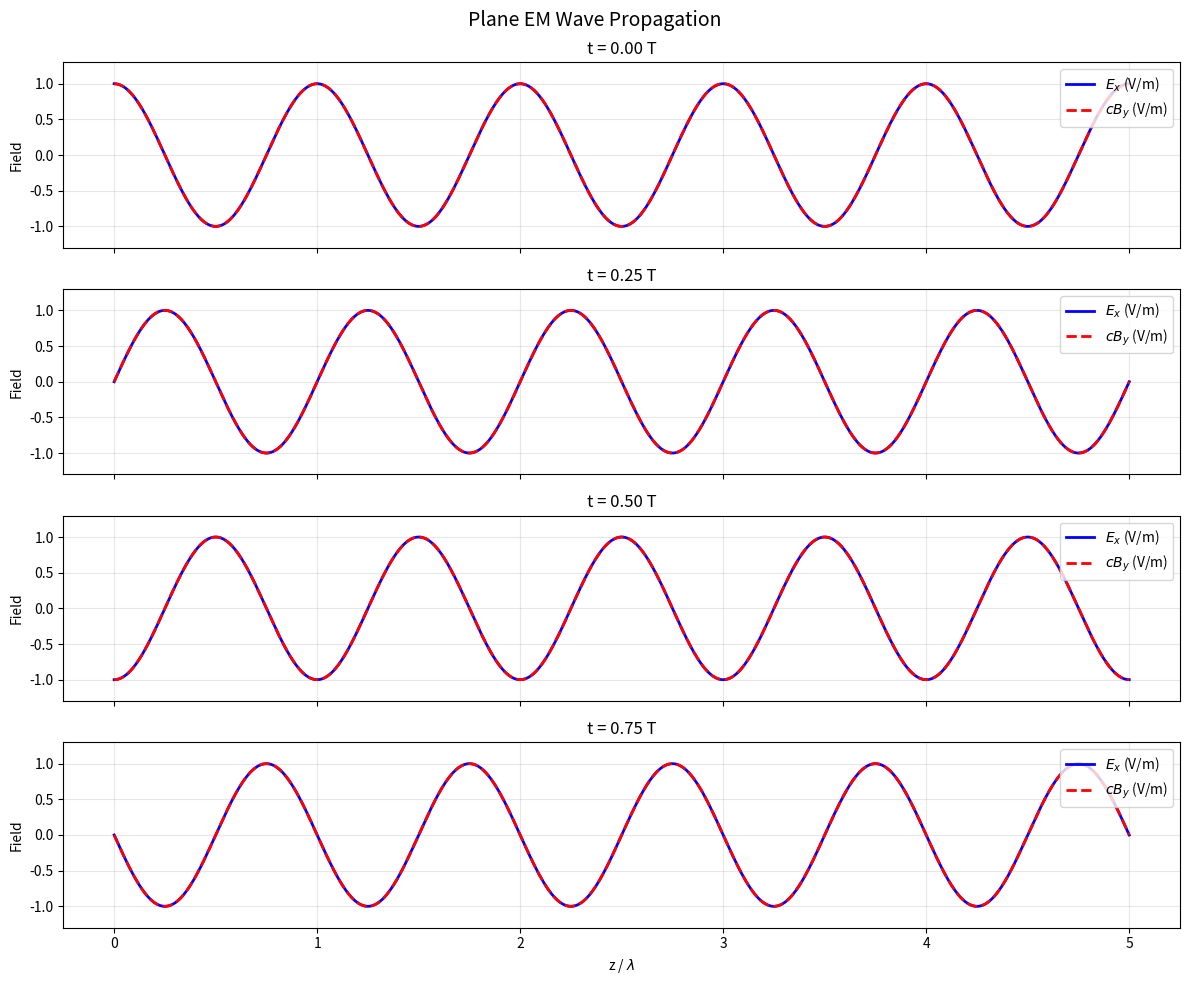
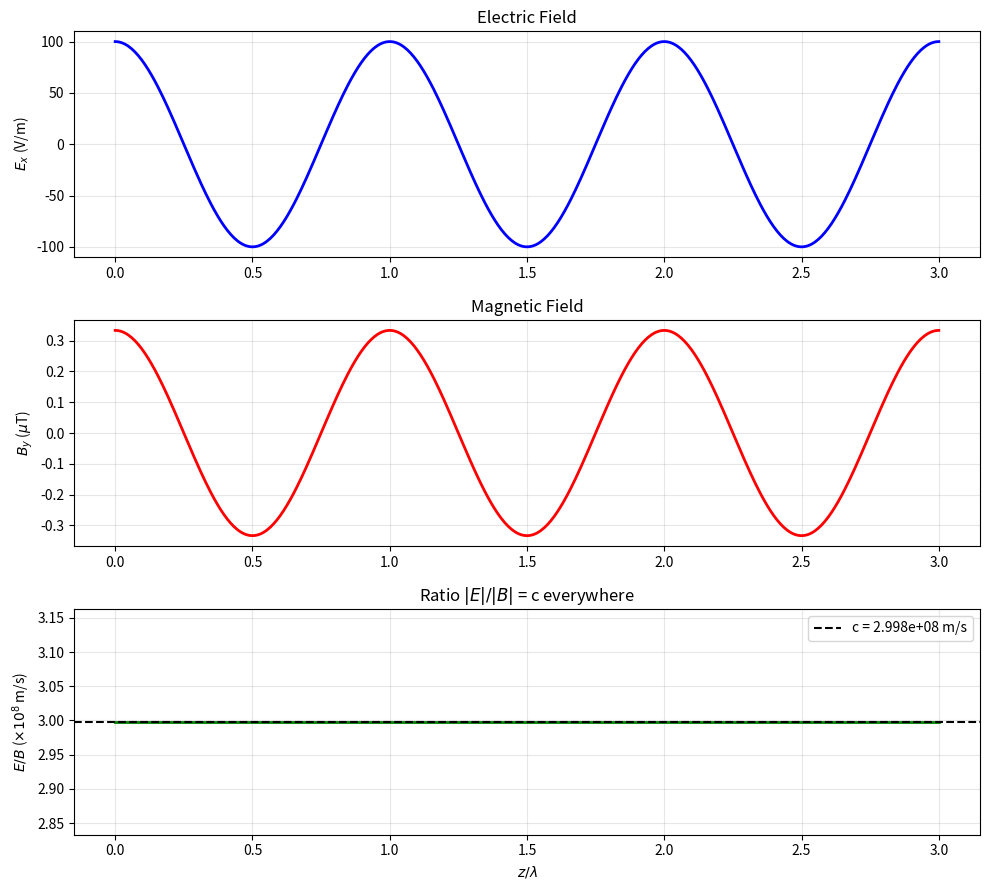
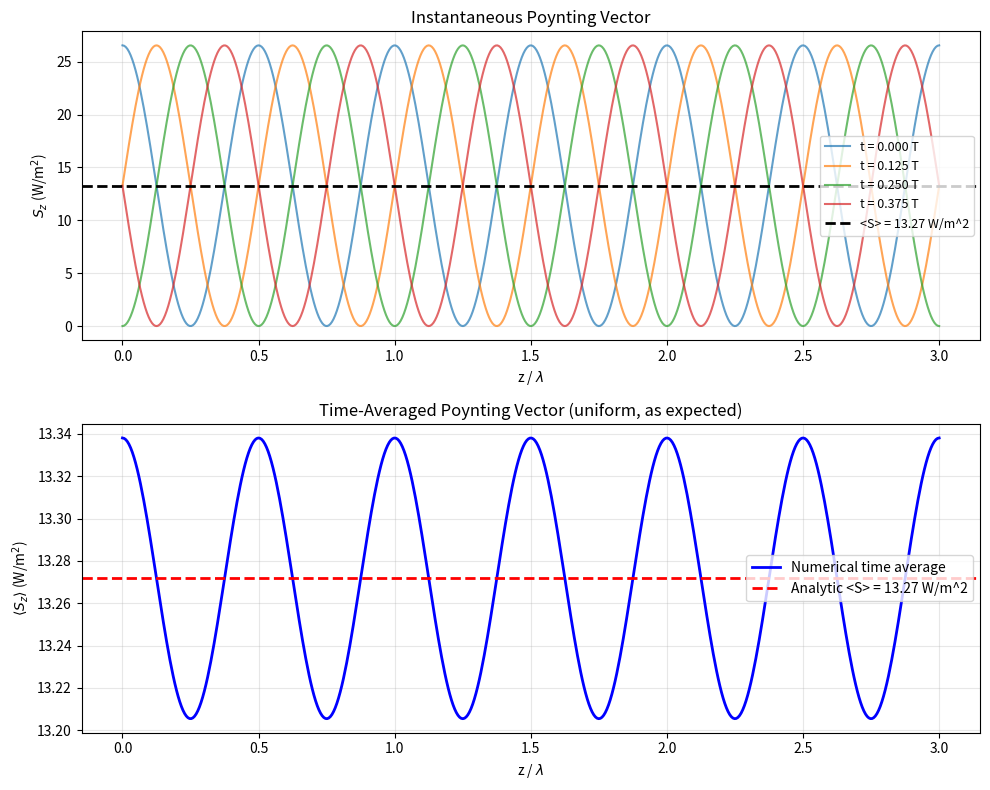
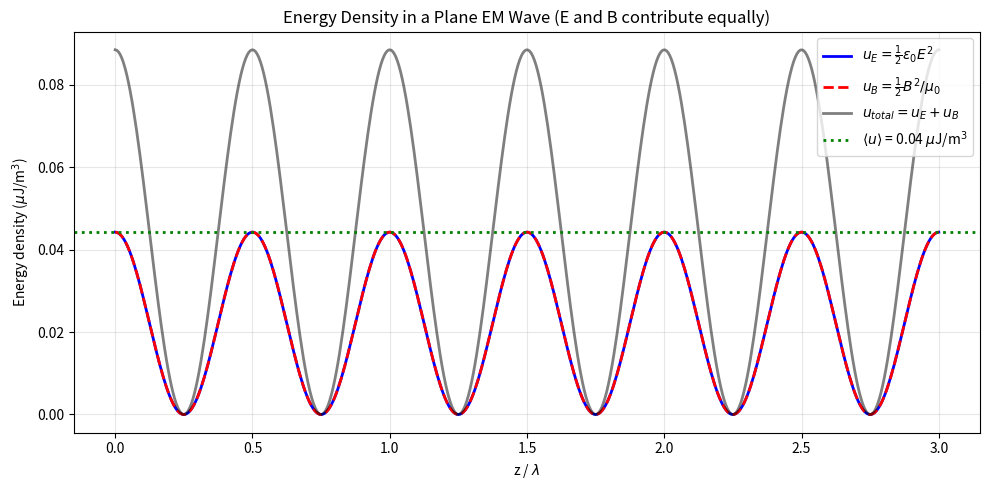

Write Python code to recreate these figures, in order.
"""
Maxwell's Equations and Electromagnetic Waves
==============================================

Topics covered:
  1. Plane wave propagation animation (snapshots)
  2. E and B field relationship (perpendicular, in-phase, E/B = c)
  3. Poynting vector computation (energy flow)
  4. Energy density visualization

Why this is the culmination of classical electrodynamics:
  Maxwell's genius was adding the displacement current term to Ampere's
  law, completing the set of four equations. This single addition allows
  electromagnetic waves to exist: oscillating E creates oscillating B,
  which creates oscillating E, propagating through empty space at
  c = 1/sqrt(mu0*eps0). Light, radio, X-rays -- all electromagnetic waves.

Physics background:
  - Maxwell's equations in vacuum (differential form):
      div E = 0,        div B = 0
      curl E = -dB/dt,  curl B = mu0*eps0 * dE/dt
  - Wave equation: nabla^2 E = mu0*eps0 * d^2E/dt^2
  - Plane wave: E = E0 * cos(kz - omega*t) * x_hat
                B = (E0/c) * cos(kz - omega*t) * y_hat
  - Phase velocity: c = omega/k = 1/sqrt(mu0*eps0) ~ 3e8 m/s
  - Poynting vector: S = (1/mu0) * E x B  (power per area, W/m^2)
  - Energy density: u = (1/2)*(eps0*E^2 + B^2/mu0)
"""

import numpy as np
import matplotlib.pyplot as plt

# ---------------------------------------------------------------------------
# Physical constants
# ---------------------------------------------------------------------------
C = 2.998e8          # m/s, speed of light
EPS0 = 8.854e-12     # F/m
MU0 = 4 * np.pi * 1e-7  # T*m/A

# Verify: c = 1/sqrt(mu0*eps0)
c_computed = 1.0 / np.sqrt(MU0 * EPS0)
print(f"Speed of light: c = 1/sqrt(mu0*eps0) = {c_computed:.4e} m/s")
print(f"Known value:    c = {C:.4e} m/s")
print(f"Relative error: {abs(c_computed - C)/C:.2e}")


# ===========================
# 1. Plane Wave Propagation (Snapshots)
# ===========================

def plane_wave_snapshots():
    """
    Visualize a plane electromagnetic wave at several time instants.

    Why snapshots instead of animation?
      Animations require a GUI or video export. Snapshots on a single
      figure let us see the wave at multiple times simultaneously,
      making it easy to verify that the pattern moves to the right
      at speed c.
    """
    # Wave parameters
    f = 1e9               # 1 GHz (microwave)
    omega = 2 * np.pi * f
    k = omega / C          # wavenumber
    lam = 2 * np.pi / k   # wavelength
    E0 = 1.0              # V/m (amplitude)

    print(f"\nPlane wave: f = {f/1e9:.1f} GHz, lambda = {lam*100:.2f} cm")

    z = np.linspace(0, 5 * lam, 1000)
    times = [0, 0.25 / f, 0.5 / f, 0.75 / f]  # 0, T/4, T/2, 3T/4

    fig, axes = plt.subplots(len(times), 1, figsize=(12, 10), sharex=True)

    for ax, t in zip(axes, times):
        # Why E in x-direction and B in y-direction?
        #   For a wave propagating in z, E and B must be transverse
        #   (perpendicular to z). The choice of x for E and y for B
        #   is conventional. E x B = S must point in the +z direction
        #   (direction of propagation), which x_hat x y_hat = z_hat does.
        Ex = E0 * np.cos(k * z - omega * t)
        By = (E0 / C) * np.cos(k * z - omega * t)

        ax.plot(z / lam, Ex, 'b-', linewidth=2, label=r'$E_x$ (V/m)')
        ax.plot(z / lam, By * C, 'r--', linewidth=2, label=r'$cB_y$ (V/m)')
        ax.set_ylabel('Field')
        ax.set_title(f't = {t*f:.2f} T')
        ax.legend(loc='upper right')
        ax.grid(True, alpha=0.3)
        ax.set_ylim(-1.3, 1.3)

    axes[-1].set_xlabel(r'z / $\lambda$')
    plt.suptitle('Plane EM Wave Propagation', fontsize=14)
    plt.tight_layout()
    plt.savefig('06_plane_wave_snapshots.png', dpi=150)
    plt.close()
    print("[Saved] 06_plane_wave_snapshots.png")


# ===========================
# 2. E and B Field Relationship
# ===========================

def eb_relationship():
    """
    Demonstrate the key relationships between E and B in a plane wave:
      1. E and B are perpendicular to each other and to propagation direction
      2. E and B are in phase (peaks coincide)
      3. |E| / |B| = c  at all times

    Why is E/B = c so important?
      This ratio is fixed by Maxwell's equations and equals the speed of
      light. It means the electric and magnetic energies are equal:
        (1/2)*eps0*E^2 = (1/2)*B^2/mu0  -->  E/B = 1/sqrt(mu0*eps0) = c
      This is not a coincidence but a fundamental consequence of the
      wave equation derived from Maxwell's equations.
    """
    E0 = 100.0  # V/m
    f = 1e6      # 1 MHz
    omega = 2 * np.pi * f
    k = omega / C

    z = np.linspace(0, 3 * 2 * np.pi / k, 500)
    t = 0

    Ex = E0 * np.cos(k * z - omega * t)
    By = (E0 / C) * np.cos(k * z - omega * t)

    # Verify E/B = c at every point
    ratio = Ex / (By + 1e-30)  # avoid division by zero at nodes

    fig, axes = plt.subplots(3, 1, figsize=(10, 9))

    ax = axes[0]
    ax.plot(z * k / (2 * np.pi), Ex, 'b-', linewidth=2)
    ax.set_ylabel(r'$E_x$ (V/m)')
    ax.set_title('Electric Field')
    ax.grid(True, alpha=0.3)

    ax = axes[1]
    ax.plot(z * k / (2 * np.pi), By * 1e6, 'r-', linewidth=2)
    ax.set_ylabel(r'$B_y$ ($\mu$T)')
    ax.set_title('Magnetic Field')
    ax.grid(True, alpha=0.3)

    ax = axes[2]
    # Why mask near nodes?
    #   At nodes (where E=B=0), the ratio E/B is 0/0, which is
    #   numerically unstable. We mask these points.
    mask = np.abs(By) > 1e-10
    ax.plot(z[mask] * k / (2 * np.pi), ratio[mask] / 1e8, 'g-', linewidth=2)
    ax.axhline(y=C / 1e8, color='black', linestyle='--',
               label=f'c = {C:.3e} m/s')
    ax.set_xlabel(r'$z / \lambda$')
    ax.set_ylabel(r'$E/B$ ($\times 10^8$ m/s)')
    ax.set_title(r'Ratio $|E|/|B|$ = c everywhere')
    ax.legend()
    ax.grid(True, alpha=0.3)

    plt.tight_layout()
    plt.savefig('06_eb_relationship.png', dpi=150)
    plt.close()
    print("[Saved] 06_eb_relationship.png")


# ===========================
# 3. Poynting Vector (Energy Flow)
# ===========================

def poynting_vector():
    """
    Compute and visualize the Poynting vector S = (1/mu0) * E x B.

    S represents the power per unit area (W/m^2) carried by the wave.
    For a plane wave: S = (E0^2 / (2*mu0)) * z_hat  (time-averaged)

    Why time-average?
      The instantaneous Poynting vector oscillates at 2*omega (double the
      wave frequency). Detectors (eyes, antennas, solar cells) respond
      to the time-averaged intensity, not the instantaneous value.
      <S> = (1/2) * (E0^2 / mu0*c) = (1/2) * eps0 * c * E0^2
    """
    E0 = 100.0  # V/m
    f = 1e9
    omega = 2 * np.pi * f
    k = omega / C
    lam = C / f

    z = np.linspace(0, 3 * lam, 500)
    t_values = np.linspace(0, 1 / f, 200)

    # Time-averaged Poynting vector (analytic)
    S_avg = E0**2 / (2 * MU0 * C)

    fig, axes = plt.subplots(2, 1, figsize=(10, 8))

    # Instantaneous S at several times
    ax = axes[0]
    for t in [0, 0.125 / f, 0.25 / f, 0.375 / f]:
        Ex = E0 * np.cos(k * z - omega * t)
        By = (E0 / C) * np.cos(k * z - omega * t)
        # S_z = (1/mu0) * Ex * By  (for x-polarized E, y-polarized B)
        Sz = (1.0 / MU0) * Ex * By
        ax.plot(z / lam, Sz, linewidth=1.5, alpha=0.7,
                label=f't = {t*f:.3f} T')

    ax.axhline(y=S_avg, color='black', linestyle='--', linewidth=2,
               label=f'<S> = {S_avg:.2f} W/m^2')
    ax.set_xlabel(r'z / $\lambda$')
    ax.set_ylabel(r'$S_z$ (W/m$^2$)')
    ax.set_title('Instantaneous Poynting Vector')
    ax.legend(fontsize=9)
    ax.grid(True, alpha=0.3)

    # Why does S oscillate at 2*omega?
    #   S = E*B/mu0 = (E0^2/mu0*c) * cos^2(kz - wt)
    #   Using cos^2(x) = [1 + cos(2x)]/2, we see the oscillation
    #   is at frequency 2f, with a positive DC offset (no negative S).
    #   Negative S would mean energy flowing backward -- impossible
    #   for a plane wave propagating in one direction.

    # Time-averaged at each z
    ax = axes[1]
    S_at_z = np.zeros_like(z)
    for t in t_values:
        Ex = E0 * np.cos(k * z - omega * t)
        By = (E0 / C) * np.cos(k * z - omega * t)
        S_at_z += (1.0 / MU0) * Ex * By
    S_at_z /= len(t_values)

    ax.plot(z / lam, S_at_z, 'b-', linewidth=2, label='Numerical time average')
    ax.axhline(y=S_avg, color='red', linestyle='--', linewidth=2,
               label=f'Analytic <S> = {S_avg:.2f} W/m^2')
    ax.set_xlabel(r'z / $\lambda$')
    ax.set_ylabel(r'$\langle S_z \rangle$ (W/m$^2$)')
    ax.set_title('Time-Averaged Poynting Vector (uniform, as expected)')
    ax.legend()
    ax.grid(True, alpha=0.3)

    plt.tight_layout()
    plt.savefig('06_poynting_vector.png', dpi=150)
    plt.close()
    print("[Saved] 06_poynting_vector.png")
    print(f"  Time-averaged intensity: <S> = {S_avg:.4f} W/m^2")


# ===========================
# 4. Energy Density Visualization
# ===========================

def energy_density():
    """
    Visualize electric and magnetic energy densities in a plane wave.

    u_E = (1/2) * eps0 * E^2  (electric energy density)
    u_B = (1/2) * B^2 / mu0   (magnetic energy density)
    u_total = u_E + u_B

    Why are u_E and u_B equal?
      For a plane wave, E = c*B. Substituting:
        u_E = (1/2)*eps0*E^2 = (1/2)*eps0*(cB)^2 = (1/2)*eps0*c^2*B^2
            = (1/2)*B^2/mu0 = u_B    (using c^2 = 1/(mu0*eps0))
      Electric and magnetic fields carry equal energy. This equipartition
      is specific to EM waves (in a capacitor, u_E dominates; in an
      inductor, u_B dominates).
    """
    E0 = 100.0
    f = 1e9
    omega = 2 * np.pi * f
    k = omega / C
    lam = C / f

    z = np.linspace(0, 3 * lam, 500)
    t = 0

    Ex = E0 * np.cos(k * z - omega * t)
    By = (E0 / C) * np.cos(k * z - omega * t)

    u_E = 0.5 * EPS0 * Ex**2
    u_B = 0.5 * By**2 / MU0
    u_total = u_E + u_B

    fig, ax = plt.subplots(figsize=(10, 5))

    ax.plot(z / lam, u_E * 1e6, 'b-', linewidth=2, label=r'$u_E = \frac{1}{2}\varepsilon_0 E^2$')
    ax.plot(z / lam, u_B * 1e6, 'r--', linewidth=2, label=r'$u_B = \frac{1}{2}B^2/\mu_0$')
    ax.plot(z / lam, u_total * 1e6, 'k-', linewidth=2, alpha=0.5,
            label=r'$u_{total} = u_E + u_B$')

    # Time-averaged energy density
    u_avg = EPS0 * E0**2 / 2  # = eps0 * E0^2 / 2 (time-avg of cos^2 = 1/2)
    ax.axhline(y=u_avg * 1e6, color='green', linestyle=':', linewidth=2,
               label=rf'$\langle u \rangle$ = {u_avg*1e6:.2f} $\mu$J/m$^3$')

    ax.set_xlabel(r'z / $\lambda$')
    ax.set_ylabel(r'Energy density ($\mu$J/m$^3$)')
    ax.set_title('Energy Density in a Plane EM Wave (E and B contribute equally)')
    ax.legend()
    ax.grid(True, alpha=0.3)

    plt.tight_layout()
    plt.savefig('06_energy_density.png', dpi=150)
    plt.close()
    print("[Saved] 06_energy_density.png")

    # Verify equipartition
    print(f"  max(u_E) = {np.max(u_E):.6e} J/m^3")
    print(f"  max(u_B) = {np.max(u_B):.6e} J/m^3")
    print(f"  Ratio max(u_E)/max(u_B) = {np.max(u_E)/np.max(u_B):.6f} (should be 1.0)")


# ===========================
# Main
# ===========================

if __name__ == '__main__':
    print("\n=== Plane Wave Snapshots ===")
    plane_wave_snapshots()

    print("\n=== E-B Relationship ===")
    eb_relationship()

    print("\n=== Poynting Vector ===")
    poynting_vector()

    print("\n=== Energy Density ===")
    energy_density()
